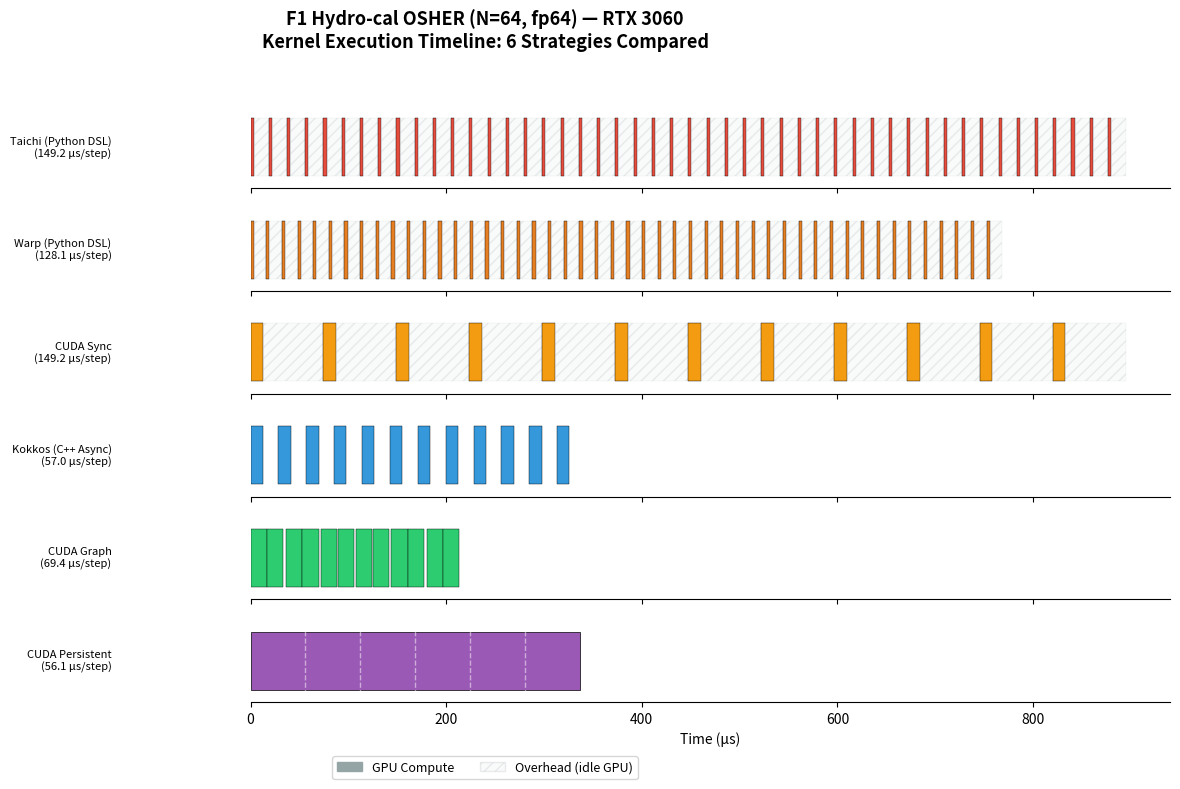

This figure's Python source: (Note: this script raises an exception after producing the figure.)
"""
Generate timeline visualization for F1 OSHER overhead comparison.
Shows kernel execution bars and gaps (overhead) for each strategy.

Usage: python benchmark/plot_timeline.py
Output: benchmark/results/timeline_comparison.png
"""
import matplotlib.pyplot as plt
import matplotlib.patches as mpatches
import numpy as np

# ============================================================
# Data from 3060 experiments (F1 OSHER, N=64, fp64)
# Source: 3060_hydro_f1_osher_adaptive_threads_v2.txt
# ============================================================

# Per-step timing (μs)
# Each step has 2 kernels: flux (compute) + transfer (update)
# We simulate ~10 steps of timeline

strategies = {
    "Taichi (Python DSL)": {
        "total_per_step": 149.2,  # measured Sync time for N=64
        "compute_per_kernel": 25.0,  # estimated from Graph result
        "n_kernels": 8,  # Taichi splits into ~8 cu kernels (from nsys)
        "sync_per_step": True,
        "color": "#e74c3c",  # red
        "label_extra": "149.2 μs/step",
    },
    "Warp (Python DSL)": {
        "total_per_step": 128.1,  # Warp measured
        "compute_per_kernel": 25.0,
        "n_kernels": 8,  # Warp also ~8 kernels (from nsys)
        "sync_per_step": True,
        "color": "#e67e22",  # orange
        "label_extra": "128.1 μs/step",
    },
    "CUDA Sync": {
        "total_per_step": 149.2,  # matches Taichi
        "compute_per_kernel": 25.0,
        "n_kernels": 2,  # 2 CUDA kernels: flux + transfer
        "sync_per_step": True,
        "color": "#f39c12",  # yellow-orange
        "label_extra": "149.2 μs/step",
    },
    "Kokkos (C++ Async)": {
        "total_per_step": 57.0,  # Kokkos measured
        "compute_per_kernel": 25.0,
        "n_kernels": 2,
        "sync_per_step": False,  # async, small gap only
        "color": "#3498db",  # blue
        "label_extra": "57.0 μs/step",
    },
    "CUDA Graph": {
        "total_per_step": 69.4,  # Graph measured for N=64
        "compute_per_kernel": 33.0,  # Graph kernel time (slightly higher due to replay overhead)
        "n_kernels": 2,
        "sync_per_step": False,
        "is_graph": True,
        "color": "#2ecc71",  # green
        "label_extra": "69.4 μs/step",
    },
    "CUDA Persistent": {
        "total_per_step": 56.1,  # Persistent measured for N=64
        "compute_per_kernel": 56.1,  # single continuous kernel
        "n_kernels": 1,  # ONE kernel, never exits
        "sync_per_step": False,
        "is_persistent": True,
        "color": "#9b59b6",  # purple
        "label_extra": "56.1 μs/step",
    },
}

N_STEPS = 6  # show 6 steps in timeline
fig, axes = plt.subplots(len(strategies), 1, figsize=(14, 8), sharex=True)
fig.suptitle("F1 Hydro-cal OSHER (N=64, fp64) — RTX 3060\nKernel Execution Timeline: 6 Strategies Compared",
             fontsize=13, fontweight='bold', y=0.98)

for idx, (name, cfg) in enumerate(strategies.items()):
    ax = axes[idx]
    ax.set_ylim(0, 1)
    ax.set_yticks([])
    ax.set_ylabel(f"{name}\n({cfg['label_extra']})", fontsize=8, rotation=0,
                  ha='right', va='center', labelpad=100)

    t = 0  # current time position
    total_per_step = cfg["total_per_step"]
    n_k = cfg["n_kernels"]
    is_persistent = cfg.get("is_persistent", False)
    is_graph = cfg.get("is_graph", False)

    if is_persistent:
        # One continuous bar for all steps
        total_time = total_per_step * N_STEPS
        ax.barh(0.5, total_time, height=0.7, left=0,
                color=cfg["color"], edgecolor='black', linewidth=0.5)
        # Show grid_sync markers
        for s in range(1, N_STEPS):
            sync_x = total_per_step * s
            ax.axvline(x=sync_x, color='white', linewidth=1, linestyle='--', alpha=0.5)
        t = total_time
    else:
        for step in range(N_STEPS):
            if is_graph:
                # Graph: kernels back-to-back with tiny replay gap
                for k in range(n_k):
                    kernel_time = cfg["compute_per_kernel"] / n_k
                    ax.barh(0.5, kernel_time, height=0.7, left=t,
                            color=cfg["color"], edgecolor='black', linewidth=0.3)
                    t += kernel_time
                    t += 0.5  # tiny gap for graph replay
                # small gap between steps
                t += 2.0
            elif cfg["sync_per_step"]:
                # Sync mode: kernel, gap, kernel, gap, BIG sync gap
                compute_per_k = cfg["compute_per_kernel"] / n_k
                gap = (total_per_step - cfg["compute_per_kernel"]) / n_k

                for k in range(n_k):
                    # kernel execution
                    ax.barh(0.5, compute_per_k, height=0.7, left=t,
                            color=cfg["color"], edgecolor='black', linewidth=0.3)
                    t += compute_per_k
                    # overhead gap (launch + sync)
                    ax.barh(0.5, gap, height=0.7, left=t,
                            color='#ecf0f1', edgecolor='#bdc3c7', linewidth=0.3,
                            hatch='///', alpha=0.3)
                    t += gap
            else:
                # Async mode: kernels with small launch gaps
                compute_per_k = cfg["compute_per_kernel"] / n_k
                small_gap = (total_per_step - cfg["compute_per_kernel"]) / max(n_k, 1)

                for k in range(n_k):
                    ax.barh(0.5, compute_per_k, height=0.7, left=t,
                            color=cfg["color"], edgecolor='black', linewidth=0.3)
                    t += compute_per_k
                    t += small_gap  # small launch gap

    ax.set_xlim(0, strategies["Taichi (Python DSL)"]["total_per_step"] * N_STEPS * 1.05)
    ax.spines['top'].set_visible(False)
    ax.spines['right'].set_visible(False)
    ax.spines['left'].set_visible(False)

axes[-1].set_xlabel("Time (μs)", fontsize=10)

# Legend
compute_patch = mpatches.Patch(color='#95a5a6', label='GPU Compute')
overhead_patch = mpatches.Patch(facecolor='#ecf0f1', edgecolor='#bdc3c7',
                                 hatch='///', label='Overhead (idle GPU)', alpha=0.3)
fig.legend(handles=[compute_patch, overhead_patch], loc='lower center',
           ncol=2, fontsize=9, bbox_to_anchor=(0.5, 0.01))

plt.tight_layout(rect=[0.15, 0.04, 1, 0.95])
plt.savefig("benchmark/results/timeline_comparison.png", dpi=200, bbox_inches='tight')
plt.savefig("benchmark/results/timeline_comparison.pdf", bbox_inches='tight')
print("Saved: benchmark/results/timeline_comparison.png")
print("Saved: benchmark/results/timeline_comparison.pdf")
